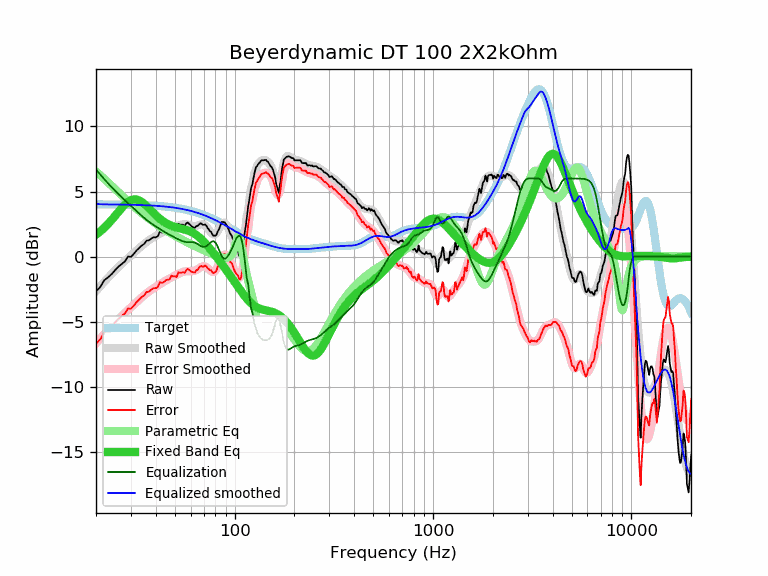

Data behind this chart, as committed beside it:
frequency, raw, error, smoothed, error_smoothed, equalization, parametric_eq, equalized_raw, equalized_smoothed, target
20, -2.67, -6.69, -2.65, -6.66, 6.69, 1.68, 4.02, 4.04, 4.01
21, -2.34, -6.35, -2.28, -6.30, 6.31, 1.93, 3.97, 4.02, 4.01
22, -1.82, -5.83, -1.94, -5.95, 5.95, 2.21, 4.13, 4.01, 4.01
23, -1.59, -5.60, -1.62, -5.63, 5.63, 2.51, 4.04, 4.01, 4.01
24, -1.34, -5.35, -1.32, -5.32, 5.32, 2.82, 3.98, 4.01, 4.01
25, -1.03, -5.03, -1.04, -5.04, 5.04, 3.14, 4.01, 4.00, 4.00
26, -0.76, -4.76, -0.79, -4.79, 4.79, 3.45, 4.02, 4.00, 4.00
27, -0.56, -4.56, -0.55, -4.54, 4.54, 3.74, 3.98, 4.00, 4.00
28, -0.36, -4.35, -0.33, -4.32, 4.32, 4.00, 3.96, 3.99, 3.99
29, 0.01, -3.98, -0.11, -4.10, 4.10, 4.20, 4.11, 3.99, 3.99
30, -0.02, -4.00, 0.09, -3.89, 3.89, 4.33, 3.87, 3.98, 3.98
31, 0.21, -3.77, 0.29, -3.69, 3.69, 4.39, 3.90, 3.98, 3.98
32, 0.47, -3.50, 0.47, -3.50, 3.50, 4.38, 3.97, 3.97, 3.97
33, 0.67, -3.30, 0.66, -3.31, 3.31, 4.32, 3.98, 3.97, 3.97
34, 0.85, -3.11, 0.83, -3.13, 3.13, 4.20, 3.98, 3.96, 3.96
35, 0.98, -2.97, 0.98, -2.97, 2.97, 4.05, 3.95, 3.95, 3.95
36, 1.23, -2.71, 1.13, -2.82, 2.82, 3.88, 4.05, 3.94, 3.94
37, 1.25, -2.69, 1.26, -2.68, 2.68, 3.70, 3.93, 3.93, 3.93
38, 1.39, -2.54, 1.38, -2.55, 2.55, 3.52, 3.94, 3.93, 3.93
39, 1.49, -2.43, 1.48, -2.43, 2.43, 3.35, 3.92, 3.92, 3.92
40, 1.48, -2.43, 1.58, -2.32, 2.32, 3.18, 3.80, 3.90, 3.90
41, 1.57, -2.32, 1.68, -2.22, 2.22, 3.03, 3.79, 3.89, 3.89
42, 1.93, -1.95, 1.77, -2.12, 2.12, 2.90, 4.04, 3.88, 3.88
43, 1.85, -2.02, 1.85, -2.02, 2.02, 2.78, 3.87, 3.87, 3.87
44, 1.90, -1.96, 1.93, -1.92, 1.92, 2.67, 3.82, 3.85, 3.85
45, 2.03, -1.81, 2.00, -1.83, 1.83, 2.58, 3.86, 3.84, 3.84
46, 2.05, -1.78, 2.07, -1.75, 1.75, 2.50, 3.80, 3.82, 3.82
47, 2.07, -1.74, 2.14, -1.67, 1.67, 2.43, 3.74, 3.81, 3.81
48, 2.33, -1.46, 2.19, -1.60, 1.60, 2.37, 3.93, 3.79, 3.79
49, 2.25, -1.52, 2.25, -1.53, 1.53, 2.32, 3.78, 3.77, 3.77
50, 2.25, -1.50, 2.29, -1.46, 1.46, 2.28, 3.71, 3.75, 3.75
51, 2.17, -1.57, 2.34, -1.39, 1.39, 2.24, 3.56, 3.73, 3.73
52, 2.52, -1.19, 2.38, -1.33, 1.33, 2.20, 3.85, 3.71, 3.71
53, 2.45, -1.24, 2.42, -1.27, 1.27, 2.17, 3.72, 3.69, 3.69
54, 2.45, -1.22, 2.45, -1.22, 1.22, 2.14, 3.66, 3.67, 3.67
55, 2.45, -1.20, 2.47, -1.17, 1.17, 2.11, 3.62, 3.65, 3.65
56, 2.37, -1.25, 2.48, -1.14, 1.14, 2.08, 3.51, 3.62, 3.62
57, 2.55, -1.05, 2.48, -1.12, 1.12, 2.05, 3.67, 3.60, 3.60
58, 2.62, -0.95, 2.46, -1.11, 1.11, 2.01, 3.73, 3.57, 3.57
59, 2.51, -1.03, 2.43, -1.11, 1.11, 1.97, 3.62, 3.54, 3.54
60, 2.41, -1.11, 2.40, -1.12, 1.12, 1.92, 3.53, 3.51, 3.51
61, 2.30, -1.19, 2.37, -1.12, 1.12, 1.87, 3.41, 3.49, 3.49
62, 2.25, -1.21, 2.35, -1.10, 1.10, 1.81, 3.35, 3.46, 3.46
63, 2.21, -1.22, 2.35, -1.07, 1.07, 1.74, 3.28, 3.43, 3.43
64, 2.35, -1.05, 2.36, -1.03, 1.03, 1.67, 3.38, 3.39, 3.39
65, 2.35, -1.01, 2.39, -0.97, 0.97, 1.59, 3.32, 3.36, 3.36
66, 2.45, -0.88, 2.42, -0.90, 0.90, 1.51, 3.35, 3.33, 3.33
67, 2.55, -0.75, 2.46, -0.84, 0.84, 1.42, 3.39, 3.29, 3.29
68, 2.55, -0.71, 2.47, -0.79, 0.79, 1.33, 3.33, 3.26, 3.26
69, 2.44, -0.79, 2.47, -0.75, 0.75, 1.23, 3.19, 3.22, 3.22
70, 2.44, -0.75, 2.45, -0.74, 0.74, 1.14, 3.18, 3.19, 3.19
71, 2.48, -0.67, 2.39, -0.76, 0.76, 1.03, 3.24, 3.15, 3.15
72, 2.37, -0.75, 2.31, -0.81, 0.81, 0.93, 3.18, 3.12, 3.12
73, 2.20, -0.88, 2.20, -0.88, 0.88, 0.83, 3.07, 3.08, 3.08
74, 2.10, -0.94, 2.08, -0.96, 0.96, 0.72, 3.06, 3.04, 3.04
75, 1.95, -1.05, 1.96, -1.04, 1.04, 0.61, 2.99, 3.00, 3.00
76, 1.92, -1.04, 1.85, -1.11, 1.11, 0.51, 3.03, 2.96, 2.96
77, 1.74, -1.18, 1.76, -1.16, 1.16, 0.40, 2.90, 2.92, 2.92
78, 1.61, -1.27, 1.70, -1.18, 1.18, 0.29, 2.79, 2.88, 2.88
79, 1.62, -1.22, 1.69, -1.15, 1.15, 0.19, 2.77, 2.84, 2.84
... 553 more rows
